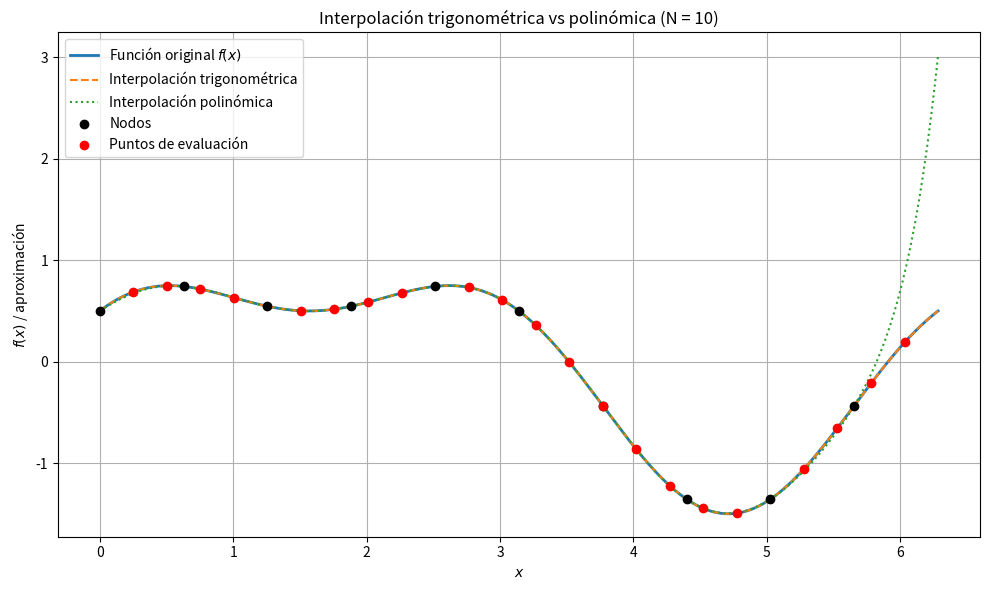

Here is the Python script that generated this plot:

import numpy as np
import matplotlib.pyplot as plt
import pandas as pd

# Número de nodos de interpolación
N = 10
x_nodes = np.linspace(0, 2 * np.pi, N, endpoint=False)

# Función a interpolar
def f(x):
    return np.sin(x) + 0.5 * np.cos(2 * x)

y_nodes = f(x_nodes)

# Funciones base trigonométricas
def phi_0(x): return np.ones_like(x)
def phi_1(x): return np.cos(x)
def phi_2(x): return np.sin(x)
def phi_3(x): return np.cos(2 * x)
def phi_4(x): return np.sin(2 * x)
def phi_5(x): return np.cos(3 * x)
def phi_6(x): return np.sin(3 * x)
def phi_7(x): return np.cos(4 * x)
def phi_8(x): return np.sin(4 * x)
def phi_9(x): return np.cos(5 * x)

basis_funcs = [phi_0, phi_1, phi_2, phi_3, phi_4, phi_5, phi_6, phi_7, phi_8, phi_9]

# Construcción de la matriz de interpolación trigonométrica
A_trig = np.column_stack([phi(x_nodes) for phi in basis_funcs])
coeffs_trig = np.linalg.solve(A_trig, y_nodes)

# Interpolante trigonométrico
def interpolante_trig(x):
    return sum(coeffs_trig[j] * basis_funcs[j](x) for j in range(N))

# Interpolación polinómica con np.polyfit
poly_coeffs = np.polyfit(x_nodes, y_nodes, deg=N-1)
def interpolante_poly(x):
    return np.polyval(poly_coeffs, x)

# Puntos de evaluación diferentes a los nodos
x_eval = np.linspace(0, 2 * np.pi, 25, endpoint=False)
x_eval = x_eval[~np.isin(x_eval, x_nodes)]

# Cálculo de valores y errores
f_exact = f(x_eval)
f_trig = interpolante_trig(x_eval)
f_poly = interpolante_poly(x_eval)
error_trig = np.abs(f_exact - f_trig)
error_poly = np.abs(f_exact - f_poly)

# Tabla con errores
df = pd.DataFrame({
    'x': x_eval,
    'f(x) exacto': f_exact,
    'Interp. trigonom.': f_trig,
    'Interp. polinómica': f_poly,
    'Error trig.': error_trig,
    'Error polin.': error_poly
})

# Graficar función y aproximaciones
x_plot = np.linspace(0, 2 * np.pi, 400)
y_true = f(x_plot)
y_trig = interpolante_trig(x_plot)
y_poly = interpolante_poly(x_plot)

plt.figure(figsize=(10, 6))
plt.plot(x_plot, y_true, label='Función original $f(x)$', linewidth=2)
plt.plot(x_plot, y_trig, '--', label='Interpolación trigonométrica')
plt.plot(x_plot, y_poly, ':', label='Interpolación polinómica')
plt.scatter(x_nodes, y_nodes, color='black', label='Nodos', zorder=5)
plt.scatter(x_eval, f_exact, color='red', label='Puntos de evaluación', zorder=5)
plt.title('Interpolación trigonométrica vs polinómica (N = 10)')
plt.xlabel('$x$')
plt.ylabel('$f(x)$ / aproximación')
plt.grid(True)
plt.legend()
plt.tight_layout()
plt.show()

# Mostrar tabla redondeada en notación científica
pd.options.display.float_format = '{:.2e}'.format
print(df.to_string(index=False))
